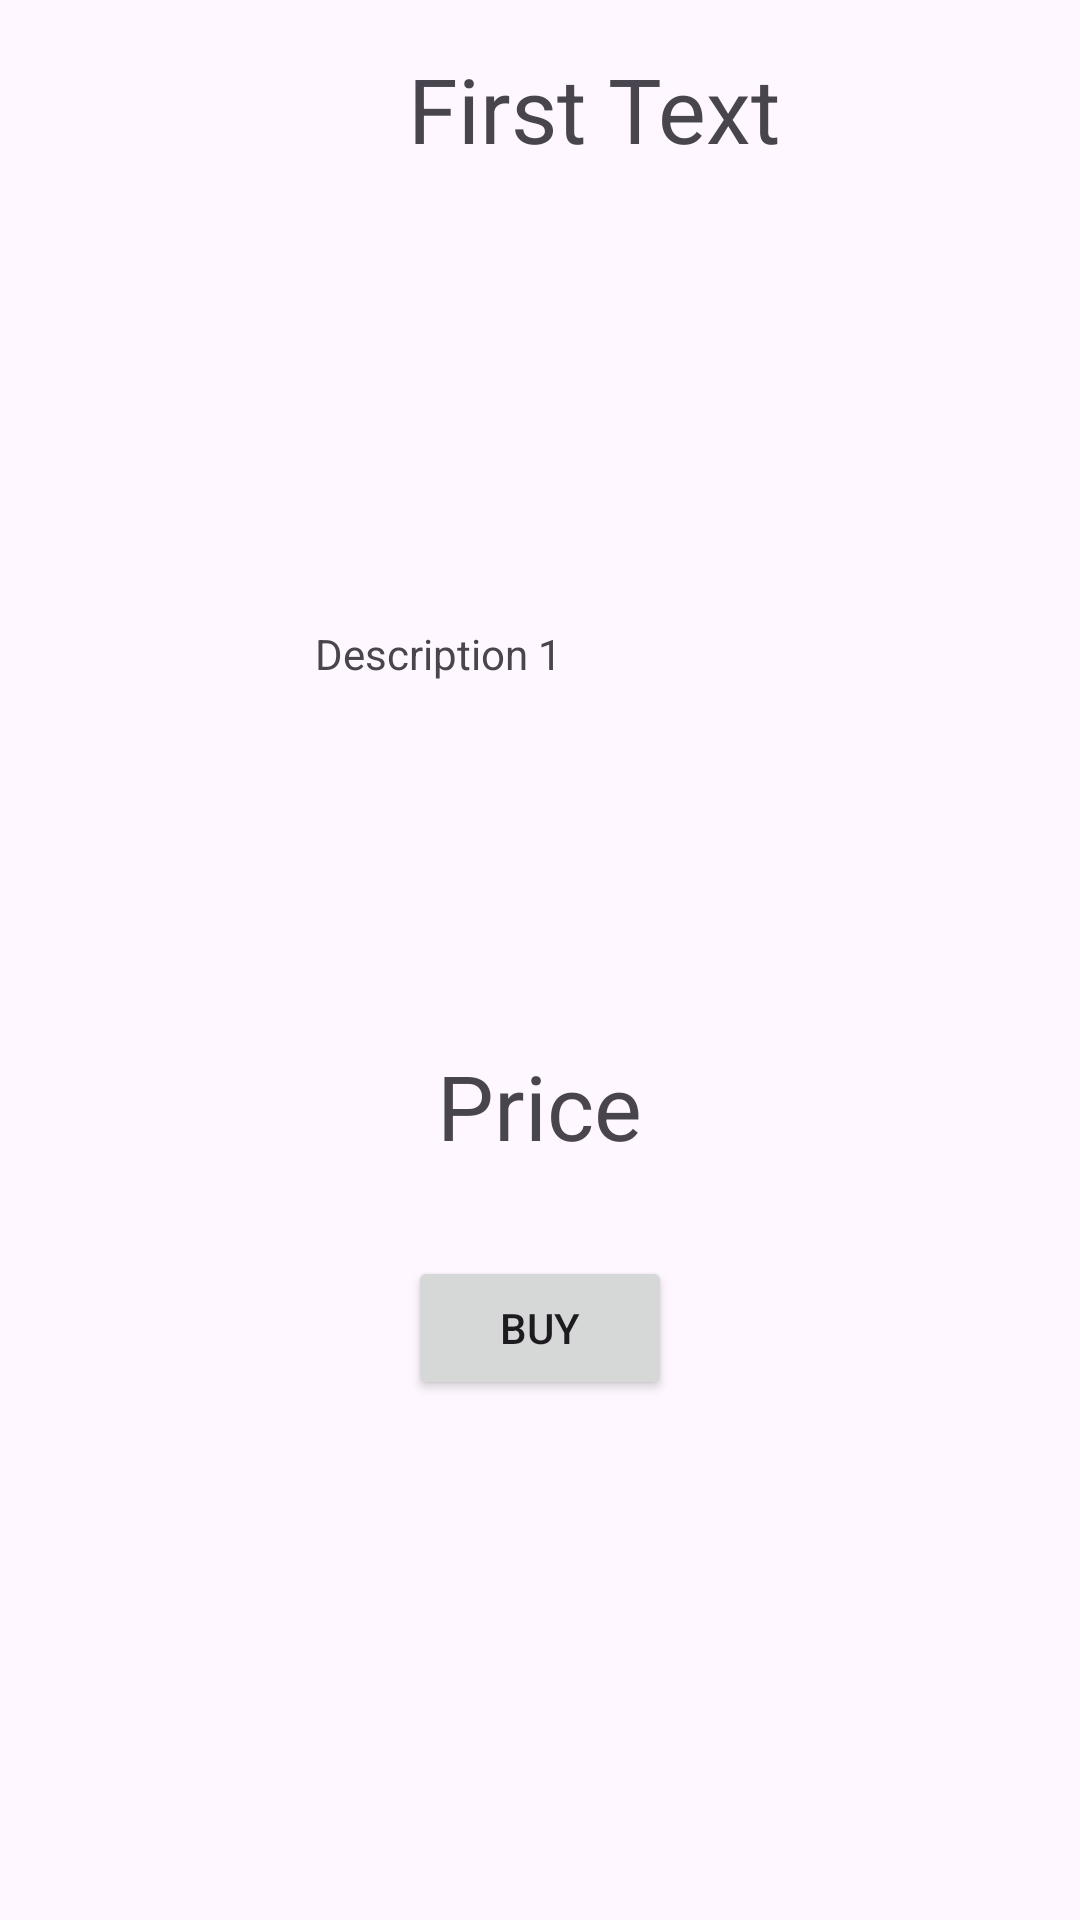

Write the Android layout XML for this screen, with the resource values it uses.
<!-- AndroidManifest.xml: application theme Theme.Elearning -->
<!-- res/layout/coursedetails.xml -->
<?xml version="1.0" encoding="utf-8"?>
<RelativeLayout
    xmlns:android="http://schemas.android.com/apk/res/android"
    android:layout_width="match_parent"
    android:layout_height="match_parent"
    android:padding="16dp">

    <TextView
        android:id="@+id/textView1"
        android:layout_width="wrap_content"
        android:layout_height="wrap_content"
        android:layout_alignParentStart="true"
        android:layout_alignParentLeft="true"
        android:layout_marginStart="120dp"
        android:layout_marginLeft="120dp"
        android:text="First Text"
        android:textSize="30dp" />

    <ImageView
        android:id="@+id/imageView"
        android:layout_width="120dp"
        android:layout_height="120dp"
        android:layout_below="@id/textView1"
        android:layout_centerHorizontal="true"
        android:layout_marginTop="16dp" />

    <TextView
        android:id="@+id/textView2"
        android:layout_width="150dp"
        android:layout_height="100dp"
        android:text="Description 1"
        android:textSize="14sp"
        android:layout_below="@id/imageView"
        android:layout_centerHorizontal="true"
        android:layout_marginTop="16dp" />

    <TextView
        android:id="@+id/textView3"
        android:layout_width="wrap_content"
        android:layout_height="wrap_content"
        android:layout_below="@id/textView2"
        android:layout_centerHorizontal="true"
        android:layout_marginTop="40dp"
        android:text="Price"
        android:textSize="30dp" />

    <Button
        android:id="@+id/buy"
        android:layout_width="wrap_content"
        android:layout_height="wrap_content"
        android:text="BUY"
        android:layout_below="@id/textView3"
        android:layout_centerHorizontal="true"
        android:layout_marginTop="30dp" />
</RelativeLayout>
<!-- resources referenced by this layout -->
<resources>
  <style name="Theme.Elearning" parent="Base.Theme.Elearning" />
  <style name="Base.Theme.Elearning" parent="Theme.Material3.DayNight.NoActionBar">
          
          
      </style>
</resources>
